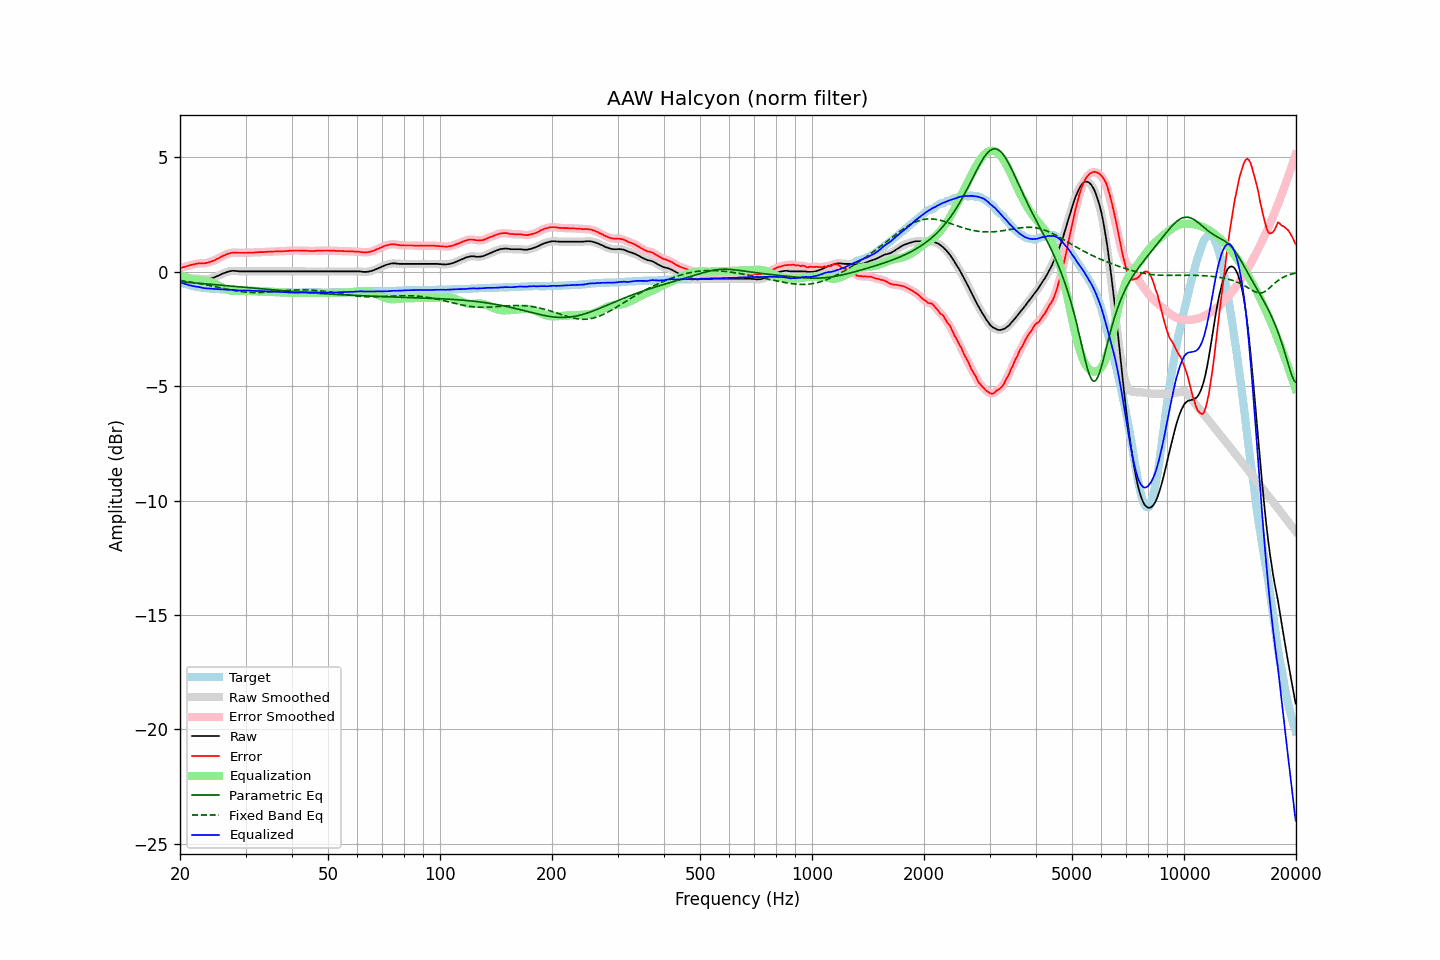

The data file committed next to this chart (first rows):
frequency, raw, error, smoothed, error_smoothed, equalization, parametric_eq, fixed_band_eq, equalized_raw, equalized_smoothed, target
20.00, -0.30, 0.15, -0.30, 0.15, -0.15, -0.43, -0.38, -0.45, -0.45, -0.45
20.20, -0.30, 0.18, -0.30, 0.18, -0.18, -0.43, -0.39, -0.48, -0.48, -0.48
20.40, -0.30, 0.20, -0.30, 0.20, -0.20, -0.44, -0.40, -0.50, -0.50, -0.50
20.61, -0.30, 0.22, -0.30, 0.22, -0.23, -0.45, -0.41, -0.53, -0.53, -0.52
20.81, -0.30, 0.24, -0.30, 0.24, -0.25, -0.45, -0.42, -0.55, -0.55, -0.54
21.02, -0.30, 0.26, -0.30, 0.26, -0.27, -0.46, -0.43, -0.57, -0.57, -0.56
21.23, -0.30, 0.28, -0.30, 0.28, -0.29, -0.46, -0.44, -0.59, -0.59, -0.58
21.44, -0.30, 0.30, -0.30, 0.30, -0.30, -0.47, -0.45, -0.61, -0.61, -0.60
21.66, -0.30, 0.32, -0.30, 0.32, -0.32, -0.48, -0.46, -0.62, -0.62, -0.62
21.87, -0.30, 0.33, -0.30, 0.34, -0.33, -0.48, -0.47, -0.64, -0.64, -0.63
22.09, -0.30, 0.35, -0.30, 0.35, -0.35, -0.49, -0.49, -0.65, -0.65, -0.65
22.31, -0.30, 0.36, -0.30, 0.36, -0.36, -0.49, -0.50, -0.66, -0.66, -0.66
22.54, -0.30, 0.37, -0.30, 0.37, -0.36, -0.50, -0.51, -0.66, -0.67, -0.67
22.76, -0.31, 0.37, -0.31, 0.37, -0.37, -0.51, -0.52, -0.68, -0.68, -0.68
22.99, -0.32, 0.37, -0.32, 0.37, -0.37, -0.51, -0.54, -0.70, -0.70, -0.69
23.22, -0.33, 0.37, -0.33, 0.38, -0.38, -0.52, -0.55, -0.71, -0.71, -0.70
23.45, -0.33, 0.38, -0.33, 0.38, -0.39, -0.53, -0.57, -0.72, -0.72, -0.71
23.69, -0.32, 0.40, -0.32, 0.40, -0.40, -0.53, -0.58, -0.72, -0.73, -0.72
23.92, -0.31, 0.41, -0.31, 0.42, -0.42, -0.54, -0.59, -0.73, -0.73, -0.72
24.16, -0.29, 0.44, -0.29, 0.44, -0.44, -0.54, -0.61, -0.73, -0.73, -0.73
24.40, -0.27, 0.46, -0.27, 0.46, -0.46, -0.55, -0.62, -0.74, -0.74, -0.73
24.65, -0.25, 0.49, -0.25, 0.49, -0.49, -0.56, -0.64, -0.75, -0.74, -0.74
24.89, -0.22, 0.52, -0.22, 0.52, -0.53, -0.56, -0.65, -0.75, -0.75, -0.74
25.14, -0.19, 0.56, -0.19, 0.56, -0.56, -0.57, -0.67, -0.75, -0.75, -0.75
25.39, -0.16, 0.59, -0.16, 0.60, -0.60, -0.58, -0.68, -0.76, -0.76, -0.75
25.65, -0.13, 0.63, -0.13, 0.63, -0.63, -0.58, -0.70, -0.77, -0.76, -0.76
25.91, -0.09, 0.67, -0.10, 0.67, -0.67, -0.59, -0.71, -0.76, -0.77, -0.76
26.16, -0.06, 0.71, -0.06, 0.71, -0.71, -0.59, -0.73, -0.77, -0.77, -0.77
26.43, -0.04, 0.73, -0.04, 0.74, -0.74, -0.60, -0.74, -0.78, -0.77, -0.77
26.69, -0.01, 0.77, -0.01, 0.77, -0.77, -0.61, -0.76, -0.78, -0.78, -0.78
26.96, 0.01, 0.79, 0.01, 0.79, -0.79, -0.61, -0.77, -0.78, -0.78, -0.78
27.23, 0.03, 0.81, 0.03, 0.82, -0.81, -0.62, -0.78, -0.78, -0.78, -0.78
27.50, 0.04, 0.83, 0.04, 0.83, -0.82, -0.63, -0.80, -0.79, -0.79, -0.79
27.77, 0.05, 0.84, 0.04, 0.84, -0.83, -0.63, -0.81, -0.79, -0.79, -0.79
28.05, 0.04, 0.84, 0.04, 0.84, -0.84, -0.64, -0.82, -0.80, -0.80, -0.80
28.33, 0.04, 0.84, 0.04, 0.84, -0.84, -0.65, -0.83, -0.80, -0.80, -0.80
28.62, 0.03, 0.83, 0.03, 0.84, -0.84, -0.65, -0.85, -0.81, -0.81, -0.80
28.90, 0.02, 0.83, 0.02, 0.83, -0.84, -0.66, -0.86, -0.82, -0.82, -0.81
29.19, 0.02, 0.83, 0.02, 0.83, -0.84, -0.67, -0.87, -0.82, -0.82, -0.81
29.48, 0.02, 0.83, 0.02, 0.83, -0.83, -0.67, -0.87, -0.82, -0.82, -0.81
29.78, 0.02, 0.83, 0.02, 0.83, -0.83, -0.68, -0.88, -0.81, -0.81, -0.81
30.08, 0.02, 0.83, 0.02, 0.83, -0.83, -0.68, -0.89, -0.82, -0.82, -0.81
30.38, 0.02, 0.83, 0.02, 0.84, -0.84, -0.69, -0.89, -0.82, -0.82, -0.81
30.68, 0.02, 0.84, 0.02, 0.84, -0.84, -0.70, -0.90, -0.82, -0.82, -0.82
30.99, 0.02, 0.84, 0.02, 0.84, -0.84, -0.70, -0.90, -0.82, -0.82, -0.82
31.30, 0.02, 0.84, 0.02, 0.84, -0.84, -0.71, -0.90, -0.83, -0.83, -0.82
31.61, 0.02, 0.84, 0.02, 0.84, -0.85, -0.72, -0.91, -0.83, -0.83, -0.82
31.93, 0.02, 0.85, 0.02, 0.85, -0.85, -0.72, -0.91, -0.83, -0.83, -0.83
32.24, 0.02, 0.85, 0.02, 0.86, -0.85, -0.73, -0.91, -0.84, -0.84, -0.83
32.57, 0.02, 0.86, 0.02, 0.86, -0.86, -0.74, -0.91, -0.84, -0.84, -0.84
32.89, 0.02, 0.86, 0.02, 0.86, -0.86, -0.74, -0.90, -0.84, -0.84, -0.84
33.22, 0.02, 0.86, 0.02, 0.86, -0.86, -0.75, -0.90, -0.85, -0.85, -0.84
33.55, 0.02, 0.86, 0.02, 0.86, -0.87, -0.75, -0.90, -0.85, -0.85, -0.84
33.89, 0.02, 0.87, 0.02, 0.87, -0.87, -0.76, -0.89, -0.85, -0.85, -0.85
34.23, 0.02, 0.87, 0.02, 0.88, -0.87, -0.77, -0.89, -0.86, -0.86, -0.85
34.57, 0.02, 0.88, 0.02, 0.88, -0.88, -0.77, -0.88, -0.86, -0.86, -0.86
34.92, 0.02, 0.88, 0.02, 0.88, -0.88, -0.78, -0.88, -0.86, -0.86, -0.86
35.27, 0.02, 0.88, 0.02, 0.88, -0.88, -0.78, -0.87, -0.87, -0.87, -0.86
35.62, 0.02, 0.88, 0.02, 0.89, -0.89, -0.79, -0.87, -0.87, -0.87, -0.86
35.97, 0.02, 0.89, 0.02, 0.89, -0.89, -0.80, -0.86, -0.87, -0.87, -0.87
... 635 more rows
